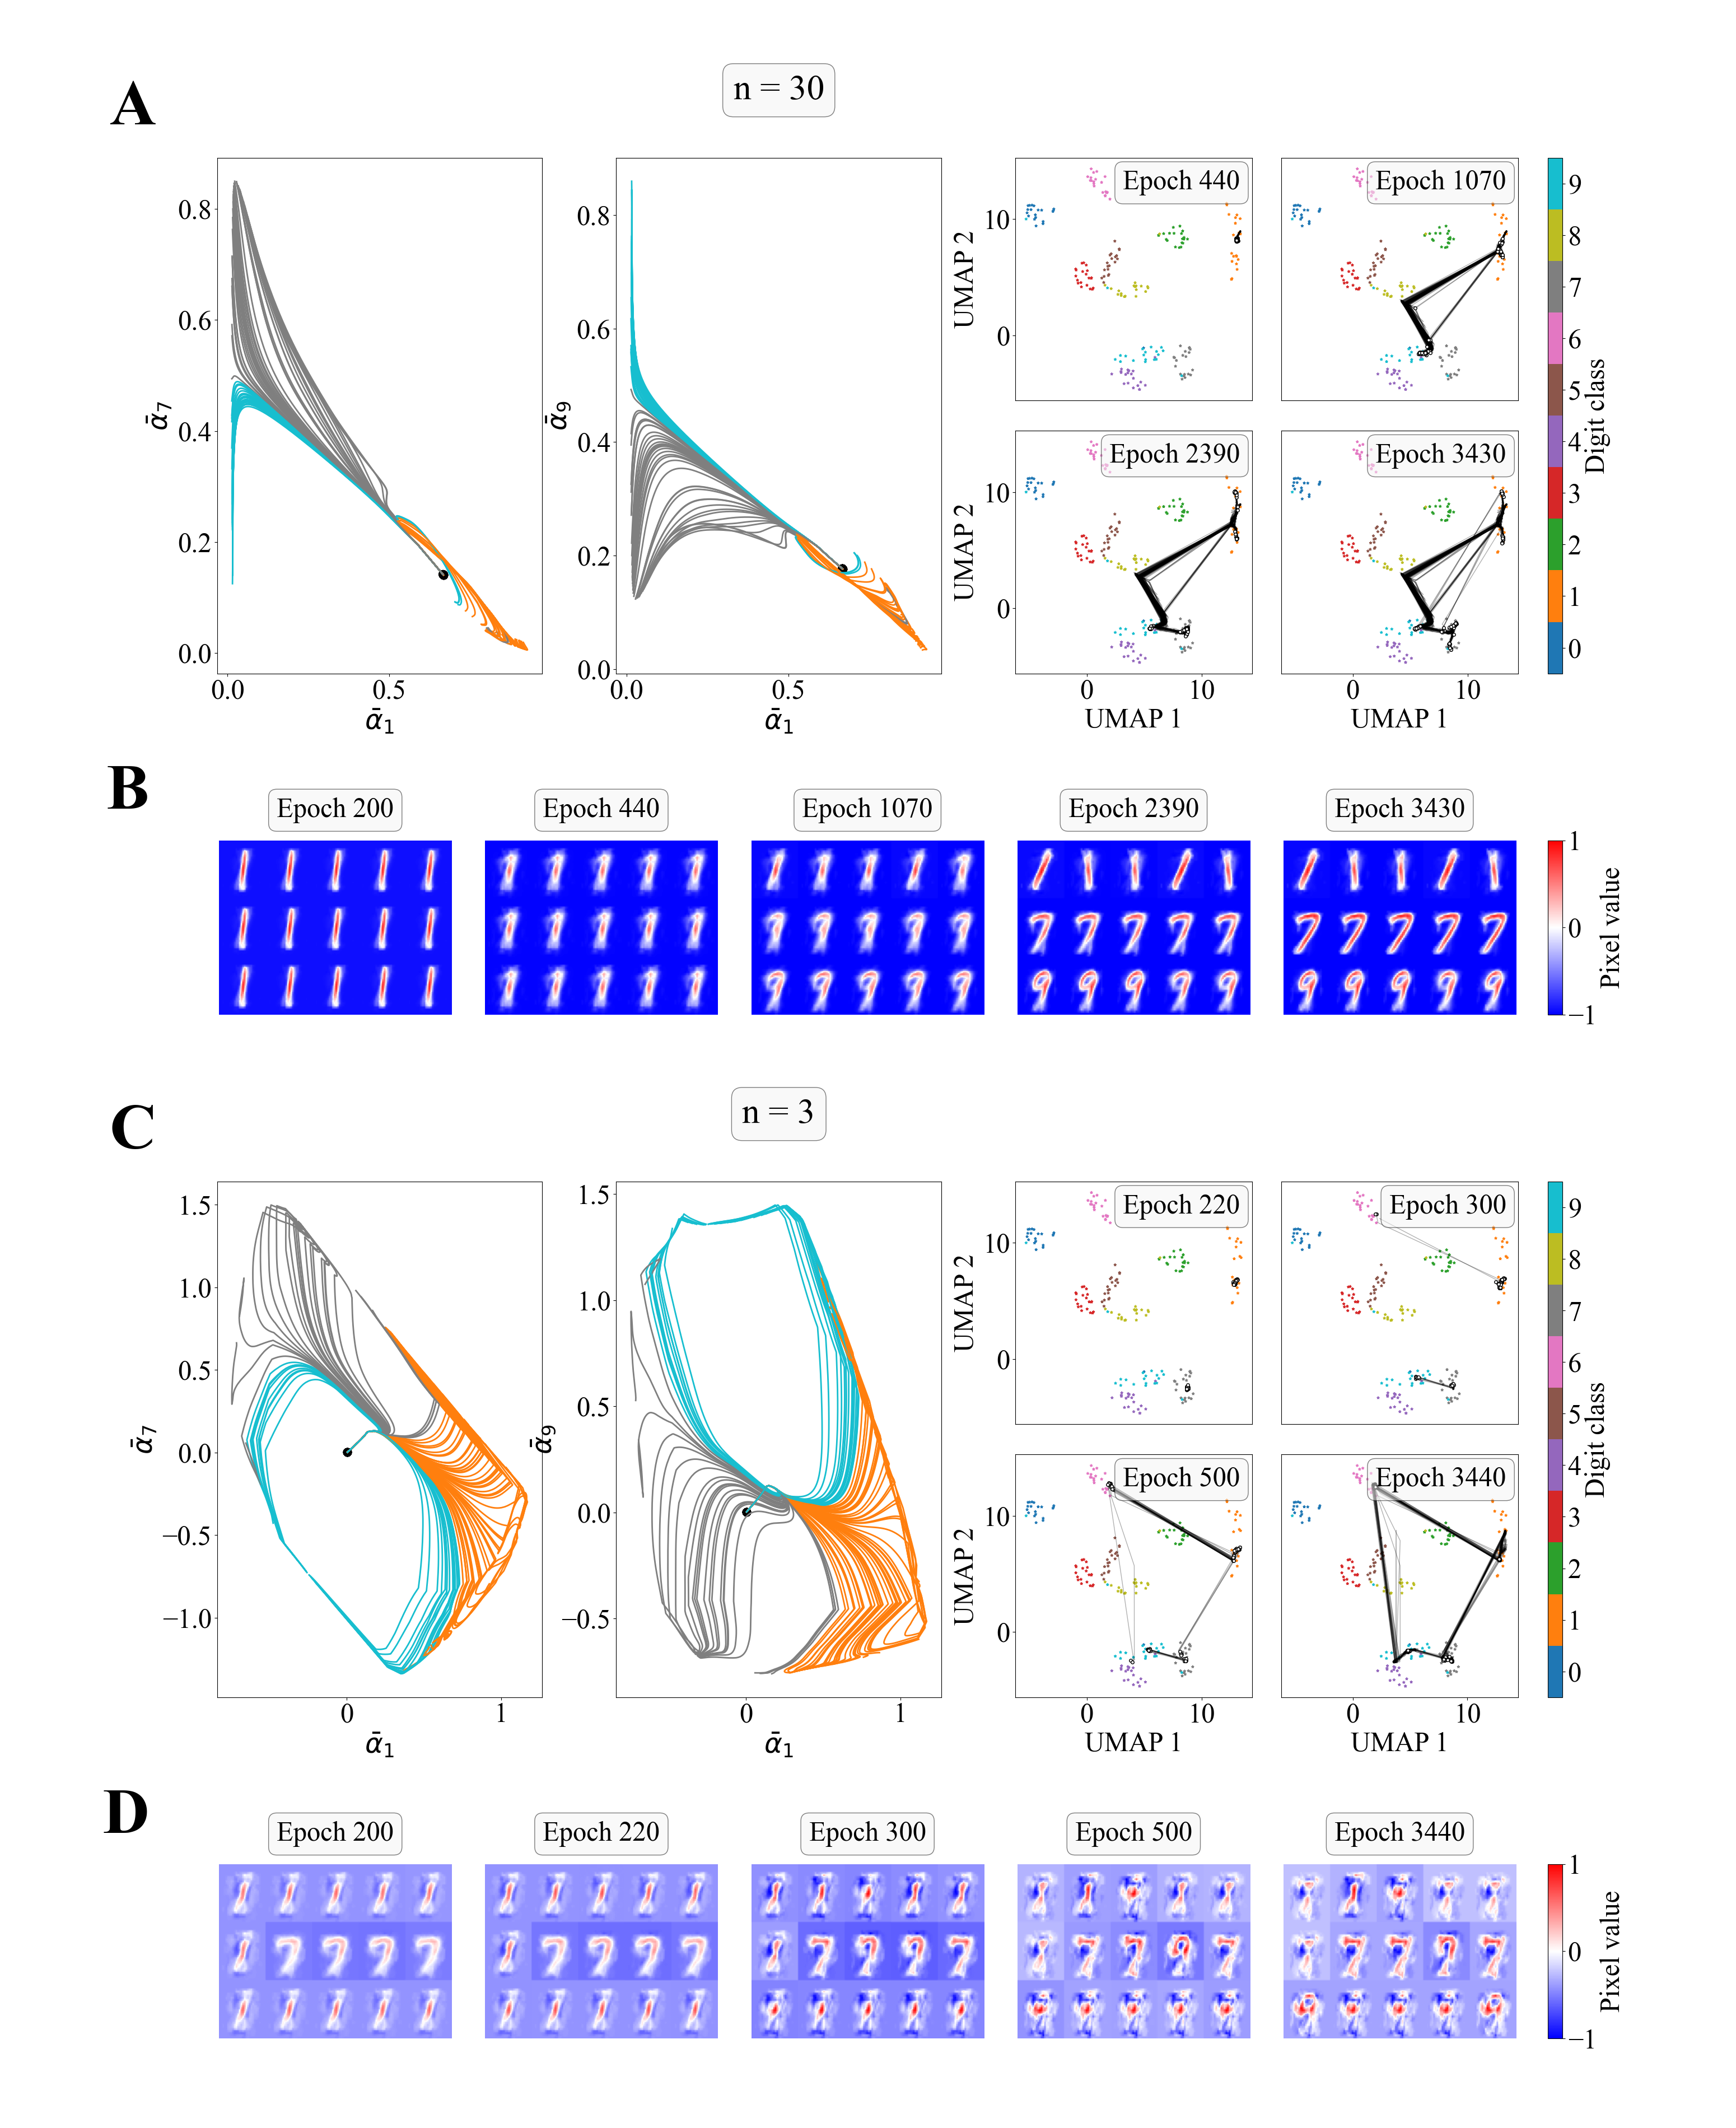

This chart was generated by the following Python code:
import sys
sys.path.append('../')

import numpy as np

import matplotlib.pyplot as plt
import matplotlib

import pickle
import umap

from main_module.KrotovV2_utils import *

import matplotlib
fontsize = 35
font = {'family' : 'Times New Roman',
        'weight' : 'normal',
        'size'   : fontsize}
matplotlib.rc('font', **font)


dataset = "../defaults/miniBatchs_images.npy"
umap_model_path = "../defaults/umap_model_correlation.sav"

class Figure_4_panel:
    def __init__(self, n, temp=800, data_dir="data/", selected_digits = [1, 7, 9], t_s = [20, 200, 250, 300, 344] ):

        self.n = n
        self.temp = temp
        self.data_dir = data_dir
        self.selected_digits = selected_digits

        self.subdir = str(selected_digits) + "/" 

        self.saving_dir = self.data_dir+self.subdir+"trained_net_n"+str(self.n)+"_T"+str(self.temp)+".npz"


        # Loading data - will improve dir struct soon..
        self.data_M = np.load(self.saving_dir)['M']
        self.data_L = np.load(self.saving_dir)['L']
        self.data_T = np.load(dataset)[0]


        self.mapper = pickle.load((open(umap_model_path, 'rb')))

        self.embedding = self.mapper.transform(self.data_T)
        self.M_embedding = np.load(self.data_dir+self.subdir+"/memory_umap_embed_correlation_n"+str(self.n)+"_T"+str(self.temp)+".npy")
    
        
        self.indices = np.zeros(5*3)
        for i in range(len(self.indices)):
            strictness = 0.99
            all_indices = np.argwhere(self.data_L[-1, :, self.selected_digits[i//5]] >= strictness )
            while len(all_indices) == 0:
                strictness -= 0.1
                all_indices = np.argwhere(self.data_L[-1, :, self.selected_digits[i//5]] >= strictness )
                print(self.selected_digits[i//5], len(all_indices), strictness)
        
        
    
            self.indices[i] =  all_indices[np.random.randint(len(all_indices))] # -> Pick randomly when Label is mostly # digit class i//2 $
        self.indices = np.asarray(self.indices, dtype=int)

        # Use the time stamps file or manually get timestamps from UMAP movies.
        # Handpicked, notice this is /10 because of the UMAP timesteps
        self.t_s = t_s
        self.t_samples = np.asarray(self.t_s)*10

        self.props = dict(boxstyle='round', facecolor='whitesmoke', alpha=0.5)


    def memory_sample_plot(self, ax):
        tmax = len(self.data_M)
            
        for t_i, t in enumerate(self.t_samples):
            im = ax[t_i].imshow(merge_data(self.data_M[t, self.indices], 5, 3), cmap="bwr", vmin=-1, vmax=1, aspect=5.0/4.0) # Plotting the selected memory samples 
            ax[t_i].set_title(r"Epoch "+str(t), pad=30, fontsize=fontsize, bbox=self.props) # Time stamps / Cosmetics
            ax[t_i].axis('off')



    def UMAP_plot(self, ax):


        M = len(self.data_T)
        keys = np.zeros((M))
        for d in range(0, 10):
            keys[d*M//10:(d+1)*M//10] = d
            
        tmax, N_mem = np.shape(self.M_embedding)[0], np.shape(self.M_embedding)[1]
        
        for t_i in range(0, len(self.t_s)-1):
            im = ax[t_i].scatter(self.embedding[:, 0], self.embedding[:, 1], c=keys, cmap="tab10", s=10, marker="*") # Plotting the UMAP training data
            
            for i in range(0, N_mem-1):
                data_pnts = self.M_embedding[self.t_s[0]:self.t_s[t_i+1], i, :]
                ax[t_i].plot(data_pnts[:, 0], data_pnts[:, 1], linewidth=1, alpha=0.3, color="k") # Plotting the trajectories of the memories on UMAP
                
                
            # Time stamps / Cosmetics
            ax[t_i].text(0.95, 0.95, r"Epoch "+str(self.t_s[t_i+1]*10), transform=ax[t_i].transAxes, fontsize=fontsize, verticalalignment='top', ha='right', bbox=self.props)
            
            # Plotting the memories as white points for each time point.
            ax[t_i].plot(self.M_embedding[self.t_s[t_i+1], :, 0], self.M_embedding[self.t_s[t_i+1], :, 1], marker="o",
                         linestyle="", alpha=1, markeredgecolor="k", markerfacecolor="white", markeredgewidth=1, markersize=4)
            
            # Cosmetics
            if t_i != 0 and t_i != 2:
                ax[t_i].set_yticks([])
                
            if t_i < 2:
                ax[t_i].set_xticks([])

            # Labels / cosmetics
            ax[0].set_ylabel("UMAP 2"); ax[2].set_ylabel("UMAP 2"); ax[2].set_xlabel("UMAP 1"); ax[3].set_xlabel("UMAP 1")



    def split_plot(self, ax, t_start, t_stop):
        tmax, N_max, tmp = np.shape(self.data_M)
            
        # Invert using 1, 7, 9 only 
        train_mask = np.zeros(200)
        for d in self.selected_digits:
            train_mask[d*20: (d+1)*20] = 1
        train_mask = np.asarray(train_mask, dtype=bool)

        tmax, N_max, tmp = np.shape(self.data_M)
        data_coefs = np.sum(([email redacted](self.data_T[train_mask])).reshape(tmax, N_max, len(self.selected_digits), 20), axis=-1)

    
        tab10_cmap = matplotlib.cm.tab10
        tab10_norm = matplotlib.colors.Normalize(vmin=0, vmax=10)
        
        for n in range(N_max):
            ax[0].plot(data_coefs[t_start:t_stop, n, 0], data_coefs[t_start:t_stop, n, 1], c=tab10_cmap(tab10_norm(np.argmax(self.data_L[-1, n]))), lw=2)
            ax[0].scatter(data_coefs[t_start, n, 0], data_coefs[t_start, n, 1], marker=".", color="k", s=400)
            
            
            ax[1].plot(data_coefs[t_start:t_stop, n, 0], data_coefs[t_start:t_stop, n, 2], c=tab10_cmap(tab10_norm(np.argmax(self.data_L[-1, n]))), lw=2)
            ax[1].scatter(data_coefs[t_start, n, 0], data_coefs[t_start, n, 2], marker=".", color="k", s=400)        
            
            
            
        ax[0].set_xlabel(r"$\bar{\alpha}_"+str(self.selected_digits[0])+"$"); ax[1].set_xlabel(r"$\bar{\alpha}_"+str(self.selected_digits[0])+"$");
        ax[0].set_ylabel(r"$\bar{\alpha}_"+str(self.selected_digits[1])+"$"); ax[1].set_ylabel(r"$\bar{\alpha}_"+str(self.selected_digits[2])+"$");

        
fig = plt.figure(figsize=(31, 38))#(figsize=(25, 15.7*2))
axs = fig.subplot_mosaic("""
...............................
...............................
AAAAAAAA.BBBBBBBB.1111112222220
AAAAAAAA.BBBBBBBB.1111112222220
AAAAAAAA.BBBBBBBB.1111112222220
AAAAAAAA.BBBBBBBB.1111112222220
AAAAAAAA.BBBBBBBB.3333334444440
AAAAAAAA.BBBBBBBB.3333334444440
AAAAAAAA.BBBBBBBB.3333334444440
AAAAAAAA.BBBBBBBB.3333334444440
...............................
...............................
aaaaaabbbbbbccccccddddddeeeeeex
aaaaaabbbbbbccccccddddddeeeeeex
aaaaaabbbbbbccccccddddddeeeeeex
...............................
...............................
CCCCCCCC.DDDDDDDD.555555666666O
CCCCCCCC.DDDDDDDD.555555666666O
CCCCCCCC.DDDDDDDD.555555666666O
CCCCCCCC.DDDDDDDD.555555666666O
CCCCCCCC.DDDDDDDD.777777888888O
CCCCCCCC.DDDDDDDD.777777888888O
CCCCCCCC.DDDDDDDD.777777888888O
CCCCCCCC.DDDDDDDD.777777888888O
...............................
...............................
ffffffgggggghhhhhhiiiiiijjjjjjX
ffffffgggggghhhhhhiiiiiijjjjjjX
ffffffgggggghhhhhhiiiiiijjjjjjX
...............................
""")

panel_top = Figure_4_panel(30, t_s=[20, 44, 107, 239, 343]) # use the umap movies to select the time samples

ax_mem_1 = np.asarray([axs['a'], axs['b'], axs['c'], axs['d'], axs['e']])
panel_top.memory_sample_plot(ax_mem_1)

ax_UMAP_1 = np.asarray([axs['1'], axs['2'], axs['3'], axs['4']])
panel_top.UMAP_plot(ax_UMAP_1)

ax_split_1 = np.asarray([axs['A'], axs['B']])
panel_top.split_plot(ax_split_1, 440, 2000)

ax_cb_UMAP = axs['0']
tab10_cmap = matplotlib.cm.tab10
tab10_norm = matplotlib.colors.Normalize(vmin=0, vmax=10)
cb_UMAP = matplotlib.colorbar.ColorbarBase(ax_cb_UMAP, cmap=tab10_cmap, norm=tab10_norm, orientation='vertical')
cb_UMAP.set_ticks(np.arange(0, 10, 1) + 0.5) # Finally found how to center these things 
cb_UMAP.set_ticklabels(np.arange(0, 10, 1))
cb_UMAP.set_label("Digit class")


ax_cb_mem = axs['x']
bwr_cmap = matplotlib.cm.bwr
bwr_norm = matplotlib.colors.Normalize(vmin=-1, vmax=1)
cb_mem = matplotlib.colorbar.ColorbarBase(ax_cb_mem, cmap=bwr_cmap, norm=bwr_norm, orientation='vertical')
cb_mem.set_label("Pixel value")


# The n text
ax_split_1[1].text(0.5, 1.1, r"n = 30", transform=ax_split_1[1].transAxes, fontsize=fontsize*1.3, rotation=0, verticalalignment='bottom', ha='center', bbox=panel_top.props)

########################################

panel_bot = Figure_4_panel(3, t_s=[20, 22, 30, 50, 344]) # 147

ax_mem_2 = np.asarray([axs['f'], axs['g'], axs['h'], axs['i'], axs['j']])
panel_bot.memory_sample_plot(ax_mem_2)

ax_UMAP_2 = np.asarray([axs['5'], axs['6'], axs['7'], axs['8']])
panel_bot.UMAP_plot(ax_UMAP_2)

ax_split_2 = np.asarray([axs['C'], axs['D']])
panel_bot.split_plot(ax_split_2, 0, 1400)

ax_cb_UMAP_2 = axs['O']
cb_UMAP_2 = matplotlib.colorbar.ColorbarBase(ax_cb_UMAP_2, cmap=tab10_cmap, norm=tab10_norm, orientation='vertical')
cb_UMAP_2.set_ticks(np.arange(0, 10, 1) + 0.5) # Finally found how to center these things 
cb_UMAP_2.set_ticklabels(np.arange(0, 10, 1))
cb_UMAP_2.set_label("Digit class")


ax_cb_mem_2 = axs['X']
cb_mem_2 = matplotlib.colorbar.ColorbarBase(ax_cb_mem_2, cmap=bwr_cmap, norm=bwr_norm, orientation='vertical')
cb_mem_2.set_label("Pixel value")

# The n text
ax_split_2[1].text(0.5, 1.1, r"n = 3", transform=ax_split_2[1].transAxes, fontsize=fontsize*1.3, rotation=0, verticalalignment='bottom', ha='center', bbox=panel_top.props)


alphabet = ['A', 'B', 'C', 'D', 'E', 'F', 'G', 'H']
rx = [5.0/8.0, 1.0, 5.0/8.0, 1.0]
ry = [3.0/8.0, 1.0, 3.0/8.0, 1.0]
for i, char in enumerate(['A', 'a', 'C', 'f']):
    axs[char].text(-0.3*rx[i], 1.0+0.1*ry[i], alphabet[i], transform=axs[char].transAxes, fontsize=83, verticalalignment='bottom', ha='right', fontfamily='Times New Roman', fontweight='bold')


rx = 32.0/25.0
plt.subplots_adjust(top=0.99, bottom=0.01, wspace=2.0, hspace=0.8)
plt.savefig("Figure_5S_tmp.png")
